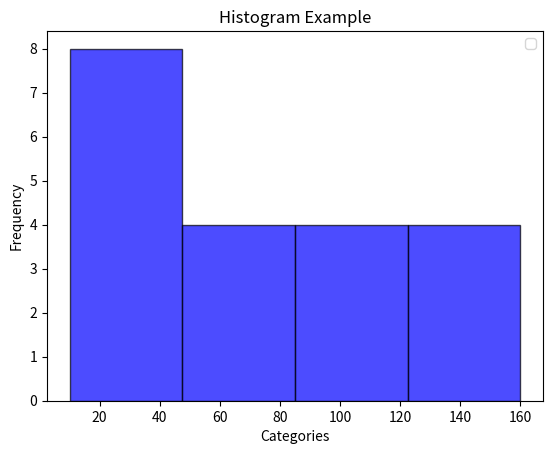

Source code (Python):
import matplotlib.pyplot as plt


sizes = [15, 30, 45, 10, 20, 25, 35, 40, 50, 60, 70, 80, 90, 100, 110, 120, 130, 140, 150, 160]

plt.hist(sizes,  bins=4, color='b', edgecolor='black', alpha=0.7)
plt.xlabel('Categories')
plt.ylabel('Frequency')
plt.title('Histogram Example')
plt.legend()
plt.show()
